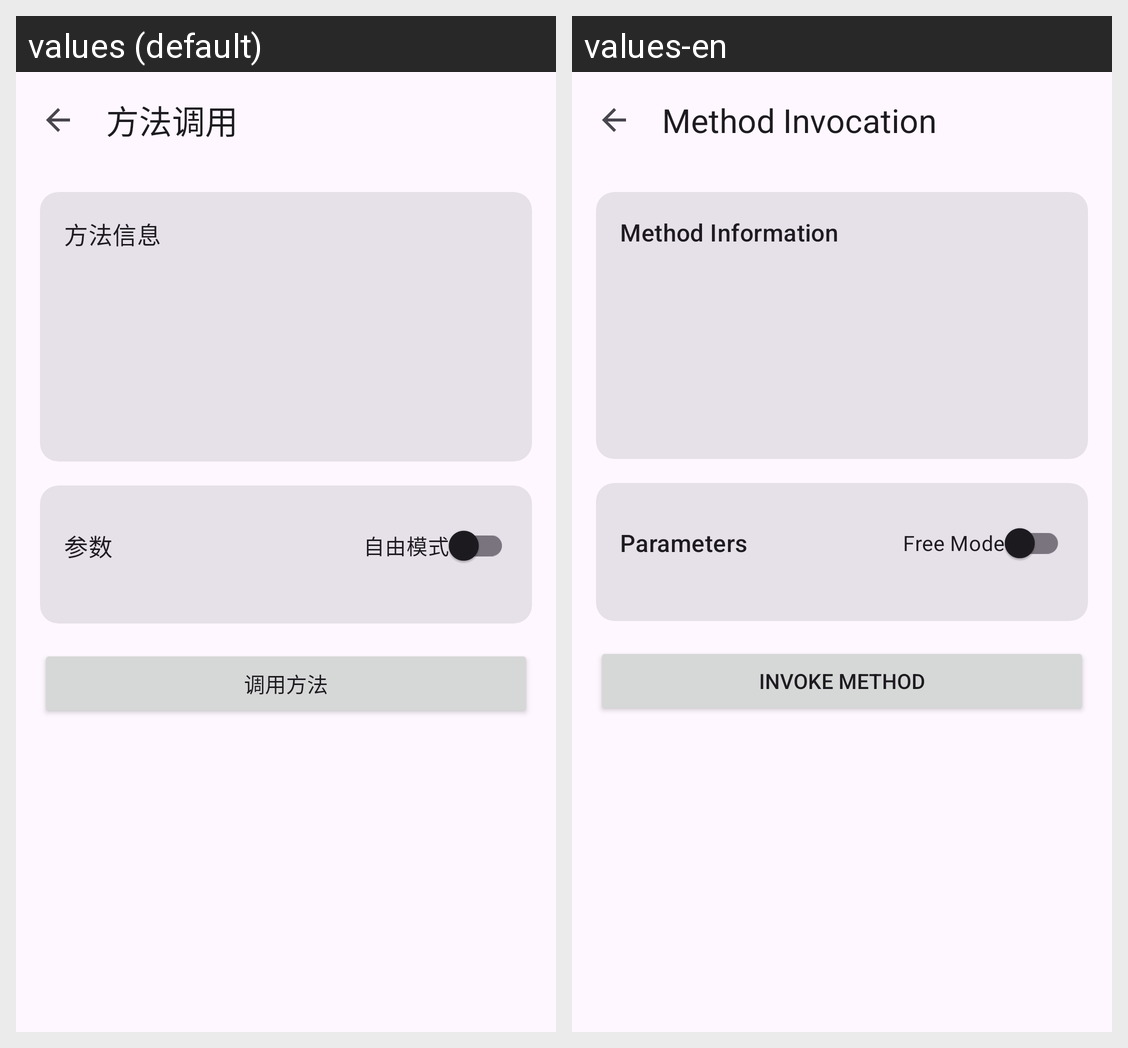

Locale-by-locale string values for the Android screen shown in this grid:
Android screen res/layout/activity_method_detail.xml rendered under 2 locales, left to right: values (default), values-en. Device: Nexus 5 (rendered at 1080×1920; each locale shown at half size, 540×960, under a caption strip naming it); theme Theme.JustNothing.
Strings drawn on this screen, with the default value and each locale's value (text and hints the layout hard-codes, and strings that could not be matched under every locale, appear in the picture but are not listed):

analysis_method_invoke
  values: 方法调用
  values-en: Method Invocation

analysis_method_info_title
  values: 方法信息
  values-en: Method Information

analysis_invoke_params_title
  values: 参数
  values-en: Parameters

analysis_invoke_free_mode
  values: 自由模式
  values-en: Free Mode

analysis_invoke_method
  values: 调用方法
  values-en: Invoke Method
